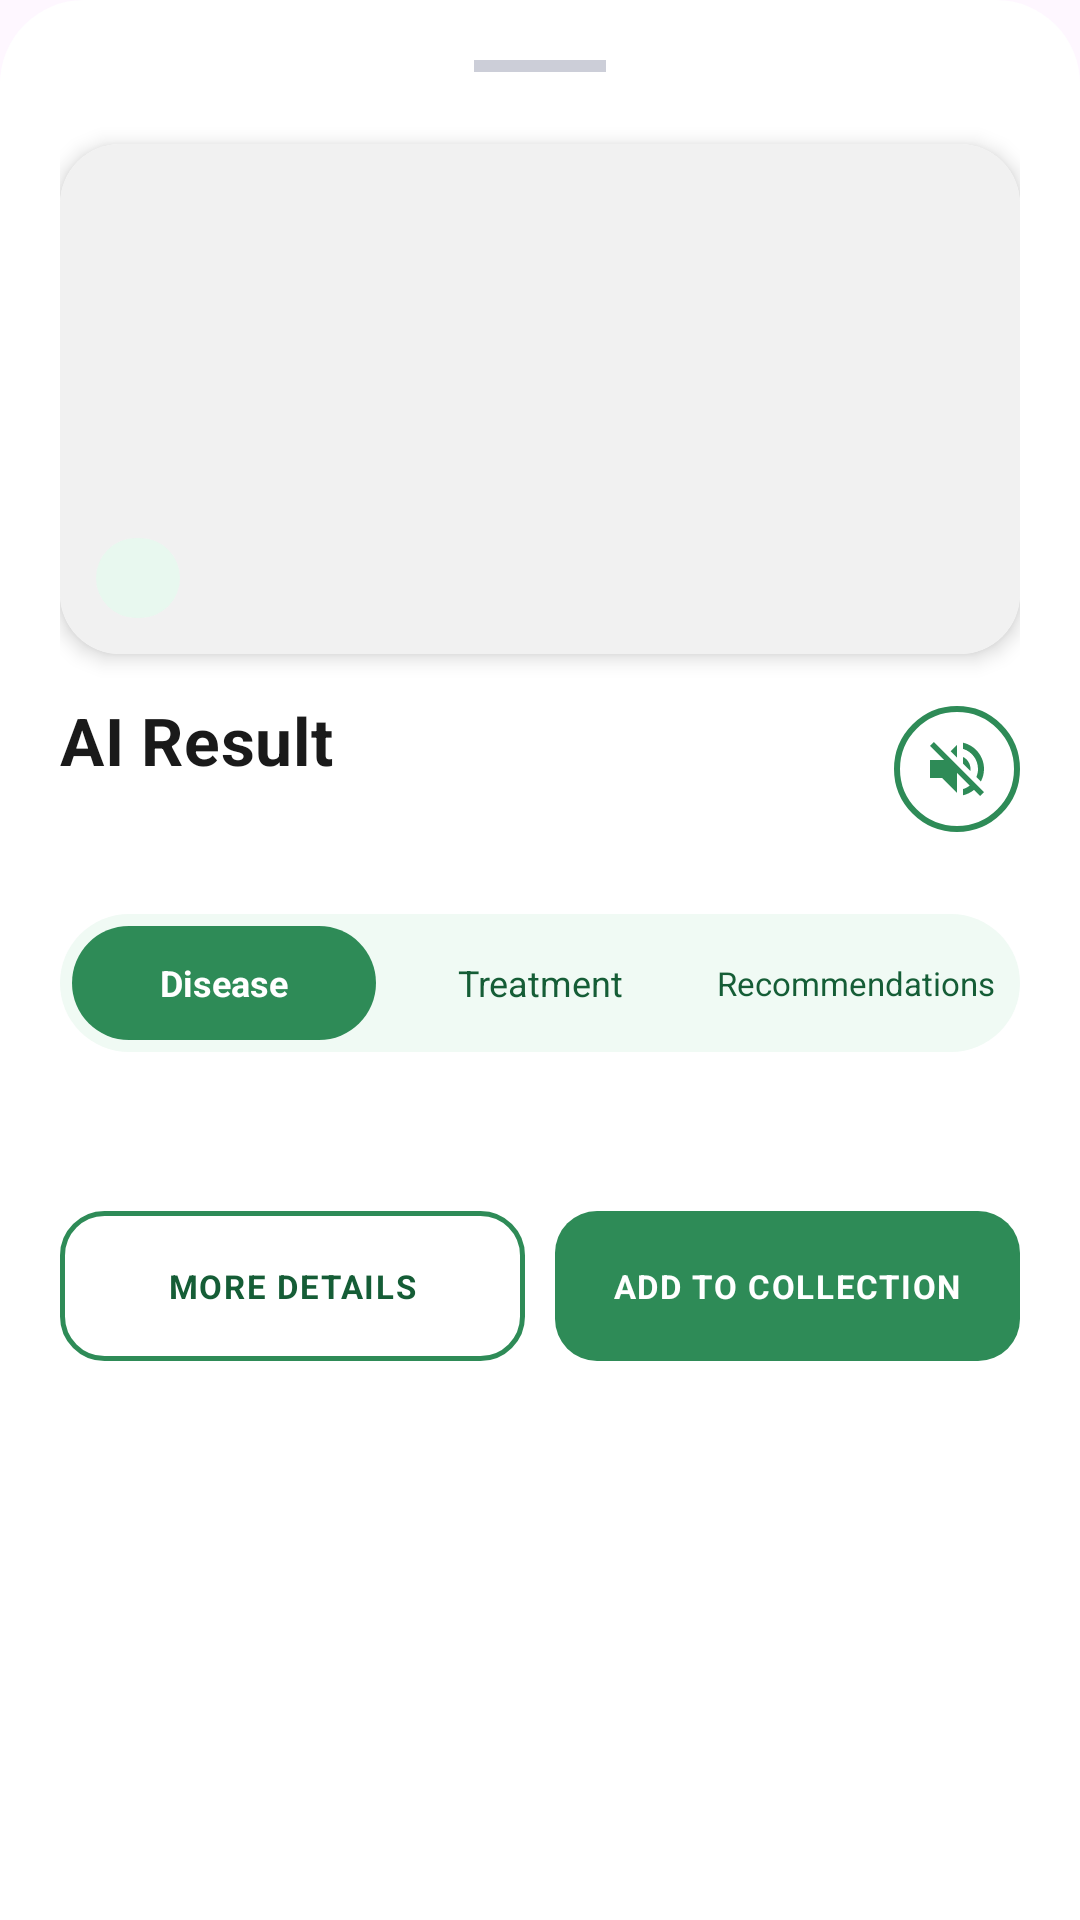

Reconstruct the res/layout file that produces this screen, plus the resources it refers to.
<!-- AndroidManifest.xml: application theme Theme.BananaLeafDetector -->
<!-- res/layout/fragment_result_sheet.xml -->
<?xml version="1.0" encoding="utf-8"?>
<androidx.core.widget.NestedScrollView
    xmlns:android="http://schemas.android.com/apk/res/android"
    xmlns:app="http://schemas.android.com/apk/res-auto"
    xmlns:tools="http://schemas.android.com/tools"
    android:layout_width="match_parent"
    android:layout_height="match_parent"
    android:background="@drawable/bg_info_panel"
    android:fillViewport="true"
    android:clipToPadding="false">

    <LinearLayout
        android:layout_width="match_parent"
        android:layout_height="wrap_content"
        android:orientation="vertical"
        android:paddingStart="20dp"
        android:paddingEnd="20dp"
        android:paddingBottom="32dp">

        
        <LinearLayout
            android:id="@+id/resultHandle"
            android:layout_width="match_parent"
            android:layout_height="44dp"
            android:gravity="center"
            android:orientation="vertical"
            android:clickable="true"
            android:focusable="true"
            android:background="@android:color/transparent"
            android:contentDescription="Dismiss result">

            <View
                android:layout_width="44dp"
                android:layout_height="4dp"
                android:layout_gravity="center"
                android:background="#CCCED8" />
        </LinearLayout>

        
        <com.google.android.material.card.MaterialCardView
            android:layout_width="match_parent"
            android:layout_height="wrap_content"
            android:layout_marginTop="4dp"
            app:cardCornerRadius="20dp"
            app:cardElevation="4dp"
            app:cardBackgroundColor="@color/white"
            app:strokeWidth="0dp">

            <FrameLayout
                android:layout_width="match_parent"
                android:layout_height="wrap_content">

                <ImageView
                    android:id="@+id/resultLeafImage"
                    android:layout_width="match_parent"
                    android:layout_height="170dp"
                    android:scaleType="centerCrop"
                    android:contentDescription="Scanned leaf"
                    android:background="@color/chip_bg" />

                
                <TextView
                    android:id="@+id/resultStatusOverlay"
                    android:layout_width="wrap_content"
                    android:layout_height="wrap_content"
                    android:layout_gravity="bottom|start"
                    android:layout_margin="12dp"
                    android:background="@drawable/bg_status_pill_healthy"
                    android:paddingStart="14dp"
                    android:paddingEnd="14dp"
                    android:paddingTop="6dp"
                    android:paddingBottom="6dp"
                    android:textSize="11sp"
                    android:textStyle="bold"
                    android:letterSpacing="0.06"
                    android:textColor="@color/status_healthy_text"
                    tools:text="HEALTHY" />

            </FrameLayout>

        </com.google.android.material.card.MaterialCardView>

        
        <LinearLayout
            android:id="@+id/infoTitleCard"
            android:layout_width="match_parent"
            android:layout_height="wrap_content"
            android:layout_marginTop="14dp"
            android:gravity="center_vertical"
            android:orientation="horizontal">

            <LinearLayout
                android:layout_width="0dp"
                android:layout_height="wrap_content"
                android:layout_weight="1"
                android:orientation="vertical">

                <TextView
                    android:id="@+id/infoTitle"
                    android:layout_width="wrap_content"
                    android:layout_height="wrap_content"
                    android:text="AI Result"
                    android:textColor="@color/text_primary"
                    android:textSize="22sp"
                    android:textStyle="bold"
                    android:letterSpacing="0.01"
                    tools:text="Black Sigatoka" />

                <TextView
                    android:id="@+id/resultSummary"
                    android:layout_width="match_parent"
                    android:layout_height="wrap_content"
                    android:layout_marginTop="3dp"
                    android:textColor="@color/text_secondary"
                    android:textSize="12sp"
                    tools:text="SINGLE LABEL • Black Sigatoka • 82.4% confidence" />
            </LinearLayout>

            <ImageButton
                android:id="@+id/speakResultButton"
                android:layout_width="42dp"
                android:layout_height="42dp"
                android:layout_marginStart="12dp"
                android:background="@drawable/bg_speaker_button_off"
                android:clickable="true"
                android:focusable="true"
                android:padding="9dp"
                android:src="@drawable/ic_speaker_off"
                app:tint="@color/leaf_green"
                android:contentDescription="Read result aloud"
                android:stateListAnimator="@null"
                tools:ignore="TouchTargetSizeCheck" />
        </LinearLayout>

        
        <LinearLayout
            android:id="@+id/diseaseNameChips"
            android:layout_width="match_parent"
            android:layout_height="wrap_content"
            android:layout_marginTop="10dp"
            android:orientation="vertical" />

        
        <LinearLayout
            android:id="@+id/resultToolbar"
            android:layout_width="match_parent"
            android:layout_height="46dp"
            android:layout_marginTop="14dp"
            android:background="@drawable/bg_tab_inactive"
            android:gravity="center_vertical"
            android:orientation="horizontal"
            android:padding="4dp">

            <TextView
                android:id="@+id/tabDisease"
                android:layout_width="0dp"
                android:layout_height="match_parent"
                android:layout_weight="1"
                android:gravity="center"
                android:background="@drawable/bg_tab_active"
                android:text="Disease"
                android:textColor="@color/white"
                android:textSize="12sp"
                android:textStyle="bold"
                android:clickable="true"
                android:focusable="true" />

            <TextView
                android:id="@+id/tabTreatment"
                android:layout_width="0dp"
                android:layout_height="match_parent"
                android:layout_weight="1"
                android:layout_marginStart="4dp"
                android:gravity="center"
                android:background="@android:color/transparent"
                android:text="Treatment"
                android:textColor="@color/leaf_green_dark"
                android:textSize="12sp"
                android:clickable="true"
                android:focusable="true" />

            <TextView
                android:id="@+id/tabRecommendations"
                android:layout_width="0dp"
                android:layout_height="match_parent"
                android:layout_weight="1"
                android:layout_marginStart="4dp"
                android:gravity="center"
                android:background="@android:color/transparent"
                android:text="Recommendations"
                android:textColor="@color/leaf_green_dark"
                android:textSize="11sp"
                android:clickable="true"
                android:focusable="true" />
        </LinearLayout>

        

        
        <LinearLayout
            android:id="@+id/diseaseSection"
            android:layout_width="match_parent"
            android:layout_height="wrap_content"
            android:layout_marginTop="14dp"
            android:orientation="vertical">

            <TextView
                android:id="@+id/diseaseResultText"
                android:layout_width="match_parent"
                android:layout_height="wrap_content"
                android:lineSpacingExtra="5dp"
                android:textColor="@color/text_primary"
                android:textSize="14sp"
                tools:text="Black Sigatoka is a fungal leaf disease..." />
        </LinearLayout>

        
        <LinearLayout
            android:id="@+id/treatmentSection"
            android:layout_width="match_parent"
            android:layout_height="wrap_content"
            android:layout_marginTop="14dp"
            android:orientation="vertical"
            android:visibility="gone">

            <TextView
                android:id="@+id/treatmentResultText"
                android:layout_width="match_parent"
                android:layout_height="wrap_content"
                android:lineSpacingExtra="5dp"
                android:textColor="@color/text_primary"
                android:textSize="14sp" />
        </LinearLayout>

        
        <LinearLayout
            android:id="@+id/recommendationSection"
            android:layout_width="match_parent"
            android:layout_height="wrap_content"
            android:layout_marginTop="14dp"
            android:orientation="vertical"
            android:visibility="gone">

            <TextView
                android:id="@+id/recommendationResultText"
                android:layout_width="match_parent"
                android:layout_height="wrap_content"
                android:lineSpacingExtra="5dp"
                android:textColor="@color/text_primary"
                android:textSize="14sp" />
        </LinearLayout>

        
        <LinearLayout
            android:layout_width="match_parent"
            android:layout_height="wrap_content"
            android:layout_marginTop="20dp"
            android:orientation="horizontal">

            <TextView
                android:id="@+id/viewDetailsButton"
                android:layout_width="0dp"
                android:layout_height="50dp"
                android:layout_weight="1"
                android:gravity="center"
                android:background="@drawable/bg_secondary_button"
                android:clickable="true"
                android:focusable="true"
                android:text="MORE DETAILS"
                android:textColor="@color/leaf_green_dark"
                android:textSize="11sp"
                android:textStyle="bold"
                android:letterSpacing="0.05" />

            <TextView
                android:id="@+id/addCollectionButton"
                android:layout_width="0dp"
                android:layout_height="50dp"
                android:layout_marginStart="10dp"
                android:layout_weight="1"
                android:gravity="center"
                android:background="@drawable/bg_primary_button"
                android:clickable="true"
                android:focusable="true"
                android:text="ADD TO COLLECTION"
                android:textColor="@color/white"
                android:textSize="11sp"
                android:textStyle="bold"
                android:letterSpacing="0.05" />
        </LinearLayout>

    </LinearLayout>
</androidx.core.widget.NestedScrollView>
<!-- resources referenced by this layout -->
<resources>
  <color name="chip_bg">#F1F1F1</color>
  <color name="leaf_green">#2E8B57</color>
  <color name="leaf_green_dark">#155D36</color>
  <color name="status_healthy_text">#155D36</color>
  <color name="text_primary">#1A1A1A</color>
  <color name="text_secondary">#5C6B63</color>
  <color name="white">#FFFFFFFF</color>
  <!-- drawable bg_info_panel (drawable) -->
  <?xml version="1.0" encoding="utf-8"?>
  <shape xmlns:android="http://schemas.android.com/apk/res/android" android:shape="rectangle">
      <solid android:color="@color/white" />
      <corners
          android:topLeftRadius="28dp"
          android:topRightRadius="28dp"
          android:bottomLeftRadius="0dp"
          android:bottomRightRadius="0dp" />
  </shape>
  <!-- drawable bg_primary_button (drawable) -->
  <?xml version="1.0" encoding="utf-8"?>
  <shape xmlns:android="http://schemas.android.com/apk/res/android" android:shape="rectangle">
      <solid android:color="@color/leaf_green" />
      <corners android:radius="14dp" />
  </shape>
  <!-- drawable bg_secondary_button (drawable) -->
  <?xml version="1.0" encoding="utf-8"?>
  <shape xmlns:android="http://schemas.android.com/apk/res/android" android:shape="rectangle">
      <solid android:color="@android:color/transparent" />
      <corners android:radius="14dp" />
      <stroke android:width="1.5dp" android:color="@color/leaf_green" />
  </shape>
  <!-- drawable bg_speaker_button_off (drawable) -->
  <?xml version="1.0" encoding="utf-8"?>
  <shape xmlns:android="http://schemas.android.com/apk/res/android"
      android:shape="oval">
      <solid android:color="@color/white" />
      <stroke
          android:width="2dp"
          android:color="@color/leaf_green" />
  </shape>
  <!-- drawable bg_status_pill_healthy (drawable) -->
  <?xml version="1.0" encoding="utf-8"?>
  <shape xmlns:android="http://schemas.android.com/apk/res/android" android:shape="rectangle">
      <solid android:color="@color/status_healthy_bg" />
      <corners android:radius="20dp" />
  </shape>
  <!-- drawable bg_tab_active (drawable) -->
  <?xml version="1.0" encoding="utf-8"?>
  <shape xmlns:android="http://schemas.android.com/apk/res/android" android:shape="rectangle">
      <solid android:color="@color/leaf_green" />
      <corners android:radius="24dp" />
  </shape>
  <!-- drawable bg_tab_inactive (drawable) -->
  <?xml version="1.0" encoding="utf-8"?>
  <shape xmlns:android="http://schemas.android.com/apk/res/android" android:shape="rectangle">
      <solid android:color="@color/leaf_green_surface" />
      <corners android:radius="24dp" />
  </shape>
  <!-- drawable ic_speaker_off (drawable) -->
  <vector xmlns:android="http://schemas.android.com/apk/res/android"
      android:width="24dp"
      android:height="24dp"
      android:viewportWidth="24"
      android:viewportHeight="24">
      <path
          android:fillColor="@android:color/white"
          android:pathData="M16.5,12c0,-1.77 -1.02,-3.29 -2.5,-4.03v2.21l2.45,2.45c0.03,-0.2 0.05,-0.41 0.05,-0.63zM19,12c0,0.94 -0.2,1.82 -0.54,2.64l1.51,1.51C20.63,14.91 21,13.5 21,12c0,-4.28 -2.99,-7.86 -7,-8.77v2.06c2.89,0.86 5,3.54 5,6.71zM4.27,3L3,4.27l4.73,4.73H3v6h4l5,5v-6.73l4.25,4.25c-0.67,0.52 -1.42,0.93 -2.25,1.18v2.06c1.38,-0.31 2.63,-0.95 3.69,-1.81L19.73,21 21,19.73l-9,-9L4.27,3zM12,4L9.91,6.09 12,8.18V4z"/>
  </vector>
  <color name="status_healthy_bg">#E8F8EF</color>
  <color name="leaf_green_surface">#F0FAF4</color>
  <color name="nav_indicator">#E8F5EC</color>
  <color name="card_white">#F0FAF4</color>
</resources>
